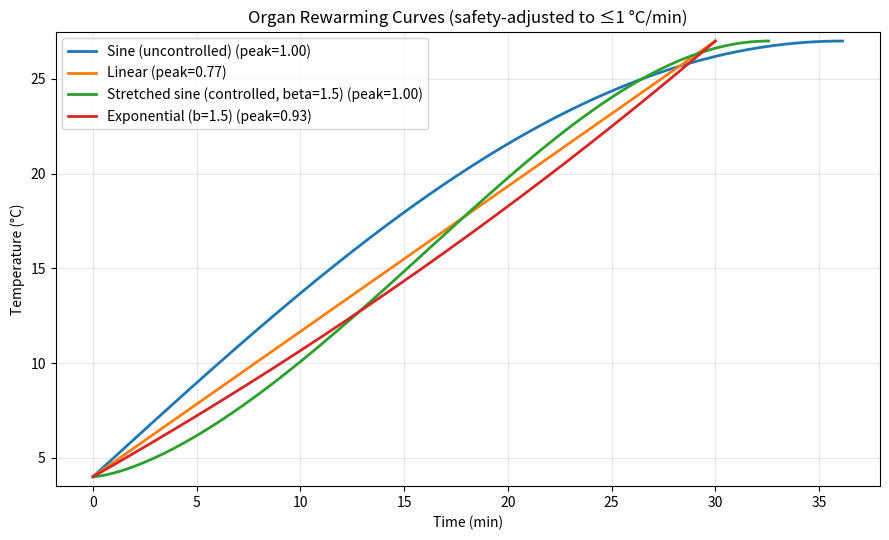

Here is the Python script that generated this plot:
"""Rewarming curve algorithms for organ temperature control.

Each curve is parameterized by:
- t: time (minutes)
- t_total: total rewarming time (minutes)
- t_start: start temperature (°C)
- t_end: end temperature (°C)

All APIs return both instantaneous temperature and instantaneous rewarming
rate dT/dt in °C/min.
"""

from __future__ import annotations

import math
from dataclasses import dataclass
from typing import Callable

try:
    import matplotlib.pyplot as plt
except ModuleNotFoundError:  # optional dependency for plotting only
    plt = None


@dataclass(frozen=True)
class RewarmingParams:
    t_start: float
    t_end: float
    t_total: float
    max_gradient: float = 1.0  # °C/min safety limit

    @property
    def delta_t(self) -> float:
        return self.t_end - self.t_start


CurveFn = Callable[..., tuple[float, float]]


def _clip_time(t: float, t_total: float) -> float:
    return max(0.0, min(t, t_total))


def _u(t: float, t_total: float) -> float:
    if t_total <= 0:
        raise ValueError("t_total must be > 0")
    return _clip_time(t, t_total) / t_total


# 1) Uncontrolled sine: fast initial warming, then tapering.
def curve_sine_uncontrolled(t: float, p: RewarmingParams) -> tuple[float, float]:
    u = _u(t, p.t_total)
    theta = 0.5 * math.pi * u
    temp = p.t_start + p.delta_t * math.sin(theta)
    rate = p.delta_t / p.t_total * 0.5 * math.pi * math.cos(theta)
    return temp, rate


# 2) Linear ramp: constant warming rate.
def curve_linear(t: float, p: RewarmingParams) -> tuple[float, float]:
    u = _u(t, p.t_total)
    temp = p.t_start + p.delta_t * u
    rate = p.delta_t / p.t_total
    return temp, rate


# 3) Controlled stretched-sine (time-warped sine).
def curve_sine_stretched_controlled(
    t: float,
    p: RewarmingParams,
    beta: float = 1.5,
) -> tuple[float, float]:
    if beta <= 0:
        raise ValueError("beta must be > 0")

    u = _u(t, p.t_total)
    w = u**beta
    theta = 0.5 * math.pi * w

    temp = p.t_start + p.delta_t * math.sin(theta)

    # dT/dt = dT/du * du/dt with w = u^beta
    if u == 0 and beta < 1:
        rate = float("inf")
    else:
        rate = (
            p.delta_t
            / p.t_total
            * 0.5
            * math.pi
            * beta
            * (u ** (beta - 1))
            * math.cos(theta)
        )
    return temp, rate


# 4) Normal exponential rise (convex): mostly below linear for b > 1.
# Normalized to satisfy f(0)=0 and f(1)=1.
def curve_exponential(
    t: float,
    p: RewarmingParams,
    b: float = 1.5,
) -> tuple[float, float]:
    if b <= 1.0:
        raise ValueError("b must be > 1")

    u = _u(t, p.t_total)
    denom = b - 1.0
    temp = p.t_start + p.delta_t * (b**u - 1.0) / denom
    rate = p.delta_t / p.t_total * (math.log(b) * b**u / denom)
    return temp, rate


def curve_equation_strings(beta: float = 2.0, b: float = 1.5) -> dict[str, str]:
    """Return display equations for each curve with current parameter values."""
    return {
        "sine_uncontrolled": "T(t)=T0+ΔT*sin((π/2)*(t/τ))",
        "linear": "T(t)=T0+ΔT*(t/τ)",
        "sine_stretched_controlled": (
            f"T(t)=T0+ΔT*sin((π/2)*(t/τ)^{beta:g})"
        ),
        "exponential": f"T(t)=T0+ΔT*((({b:g})^(t/τ)-1)/({b:g}-1))",
    }


def numeric_curve_equation_strings(
    p: RewarmingParams,
    beta: float = 2.0,
    b: float = 1.5,
) -> dict[str, str]:
    """Return equations with numeric coefficients for the current parameters."""
    delta = p.delta_t
    tau = p.t_total
    linear_coeff = delta / tau
    sine_coeff = delta
    exp_coeff = delta / (b - 1.0)

    return {
        "Sine (uncontrolled)": (
            f"T(t)={p.t_start:.3f}+{sine_coeff:.3f}*sin({(math.pi/(2.0*tau)):.6f}*t)"
        ),
        "Linear": f"T(t)={p.t_start:.3f}+{linear_coeff:.3f}*t",
        "Stretched sine (controlled)": (
            f"T(t)={p.t_start:.3f}+{sine_coeff:.3f}*sin({math.pi/2.0:.6f}*(t/{tau:.3f})^{beta:g})"
        ),
        "Exponential": (
            f"T(t)={p.t_start:.3f}+{exp_coeff:.3f}*({b:g}^(t/{tau:.3f})-1)"
        ),
    }


def max_rate_over_interval(
    curve: CurveFn,
    p: RewarmingParams,
    n: int = 5000,
    **kwargs,
) -> float:
    max_rate = 0.0
    for i in range(n + 1):
        t = p.t_total * i / n
        _, rate = curve(t, p, **kwargs) if kwargs else curve(t, p)
        max_rate = max(max_rate, abs(rate))
    return max_rate


def minimum_duration_for_gradient(
    curve: CurveFn,
    p: RewarmingParams,
    **kwargs,
) -> float:
    """Compute minimum total time that keeps |dT/dt| <= max_gradient."""
    current_peak = max_rate_over_interval(curve, p, **kwargs)
    if current_peak <= p.max_gradient:
        return p.t_total
    scale = current_peak / p.max_gradient
    return p.t_total * scale


def _safety_adjusted_params(curve: CurveFn, p: RewarmingParams, **kwargs) -> RewarmingParams:
    adjusted_t_total = minimum_duration_for_gradient(curve, p, **kwargs)
    return RewarmingParams(
        t_start=p.t_start,
        t_end=p.t_end,
        t_total=adjusted_t_total,
        max_gradient=p.max_gradient,
    )


def demo() -> None:
    params = RewarmingParams(t_start=4.0, t_end=27.0, t_total=30.0, max_gradient=1.0)
    beta = 1.5
    b = 1.5

    curves = [
        ("sine_uncontrolled", curve_sine_uncontrolled, {}),
        ("linear", curve_linear, {}),
        ("sine_stretched_controlled", curve_sine_stretched_controlled, {"beta": beta}),
        ("exponential", curve_exponential, {"b": b}),
    ]

    print(f"Parameters: {params}")
    print("Current curve functions:")
    for name, equation in curve_equation_strings(beta=beta, b=b).items():
        print(f"  - {name}: {equation}")

    print("Current numeric functions:")
    for name, equation in numeric_curve_equation_strings(params, beta=beta, b=b).items():
        print(f"  - {name}: {equation}")

    for name, fn, kwargs in curves:
        adjusted = _safety_adjusted_params(fn, params, **kwargs)
        peak = max_rate_over_interval(fn, adjusted, **kwargs)
        t_mid = adjusted.t_total / 2.0
        temp_mid, rate_mid = fn(t_mid, adjusted, **kwargs) if kwargs else fn(t_mid, adjusted)
        print(
            f"{name:34s} | peak_rate={peak:0.3f} °C/min | "
            f"midpoint=({temp_mid:0.3f} °C, {rate_mid:0.3f} °C/min) | "
            f"safety_t_total={adjusted.t_total:0.2f} min"
        )

def plot_curves(
    p: RewarmingParams,
    output_path: str = "rewarming_curves.png",
    n_points: int = 301,
    beta: float = 1.5,
    b: float = 1.5,
    enforce_max_gradient: bool = True,
) -> str:
    """Plot the four rewarming curves and save as an image.

    If enforce_max_gradient=True, each curve uses a safety-adjusted duration so
    its peak rate is <= p.max_gradient.
    """
    if plt is None:
        raise RuntimeError(
            "matplotlib is not installed. Install it with `pip install matplotlib` "
            "to generate curve plots."
        )

    curve_specs: list[tuple[str, CurveFn, dict]] = [
        ("Sine (uncontrolled)", curve_sine_uncontrolled, {}),
        ("Linear", curve_linear, {}),
        (f"Stretched sine (controlled, beta={beta:g})", curve_sine_stretched_controlled, {"beta": beta}),
        (f"Exponential (b={b:g})", curve_exponential, {"b": b}),
    ]

    fig, ax = plt.subplots(figsize=(9, 5.5))
    for label, fn, kwargs in curve_specs:
        p_use = _safety_adjusted_params(fn, p, **kwargs) if enforce_max_gradient else p
        times = [p_use.t_total * i / (n_points - 1) for i in range(n_points)]
        values = [fn(t, p_use, **kwargs)[0] if kwargs else fn(t, p_use)[0] for t in times]
        peak = max_rate_over_interval(fn, p_use, **kwargs)
        ax.plot(times, values, linewidth=2, label=f"{label} (peak={peak:.2f})")

    title = "Organ Rewarming Curves"
    if enforce_max_gradient:
        title += f" (safety-adjusted to ≤{p.max_gradient:g} °C/min)"
    ax.set_title(title)
    ax.set_xlabel("Time (min)")
    ax.set_ylabel("Temperature (°C)")
    ax.grid(True, alpha=0.3)
    ax.legend()
    ax.set_ylim(min(p.t_start, p.t_end) - 0.5, max(p.t_start, p.t_end) + 0.5)
    fig.tight_layout()
    fig.savefig(output_path, dpi=150)
    plt.close(fig)
    return output_path


if __name__ == "__main__":
    demo()
    default_params = RewarmingParams(t_start=4.0, t_end=27.0, t_total=30.0, max_gradient=1.0)
    try:
        image = plot_curves(default_params)
        print(f"Saved plot: {image}")
    except RuntimeError as exc:
        print(f"Plot skipped: {exc}")
